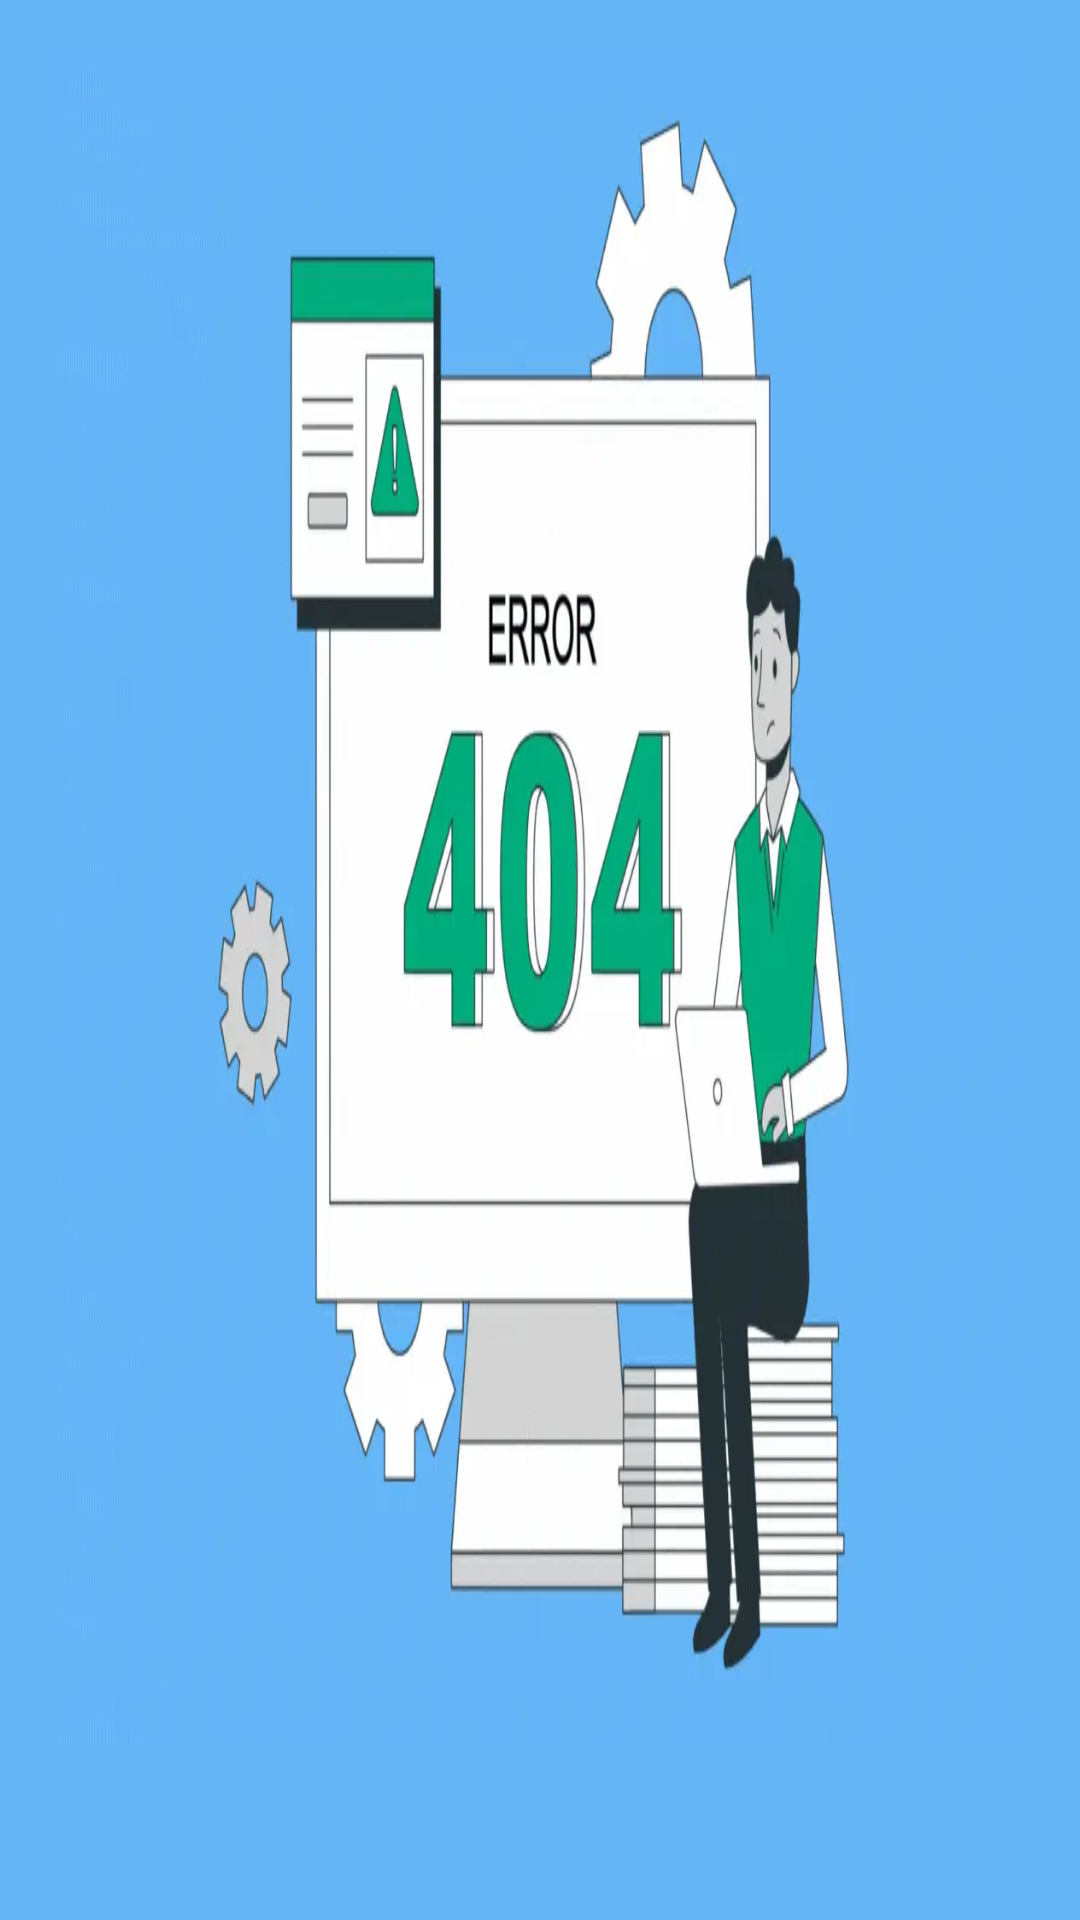

Here is an Android app screen rendered from its layout file. Give the layout XML and the strings, colors and styles it references.
<!-- AndroidManifest.xml: application theme Theme.ProjectCapstone -->
<!-- res/layout/view_error.xml -->
<?xml version="1.0" encoding="utf-8"?>
<androidx.constraintlayout.widget.ConstraintLayout
    xmlns:android="http://schemas.android.com/apk/res/android"
    xmlns:app="http://schemas.android.com/apk/res-auto"
    android:layout_width="match_parent"
    android:layout_height="match_parent">

    <ImageView
        android:layout_width="match_parent"
        android:layout_height="0dp"
        android:layout_margin="16dp"
        android:scaleType="fitXY"
        android:src="@drawable/error"
        app:layout_constraintTop_toTopOf="parent"
        app:layout_constraintBottom_toTopOf="@+id/tvError"
        app:layout_constraintEnd_toEndOf="parent"
        app:layout_constraintStart_toStartOf="parent"
        android:contentDescription="@string/newsImgError_description" />

    <TextView
        android:id="@+id/tvError"
        android:layout_width="wrap_content"
        android:layout_height="wrap_content"
        android:layout_centerInParent="true"
        android:layout_margin="16dp"
        android:text=""
        android:textSize="20sp"
        android:textStyle="bold"
        android:textColor="@color/white"
        app:layout_constraintBottom_toBottomOf="parent"
        app:layout_constraintEnd_toEndOf="parent"
        app:layout_constraintStart_toStartOf="parent" />

</androidx.constraintlayout.widget.ConstraintLayout>
<!-- resources referenced by this layout -->
<resources>
  <color name="white">#FFFFFFFF</color>
  <!-- drawable error: webp bitmap (drawable, 279926 bytes) -->
  <string name="newsImgError_description">error</string>
  <style name="Theme.ProjectCapstone" parent="Theme.MaterialComponents.DayNight.DarkActionBar">
          
          <item name="colorPrimary">@color/blue_day</item>
          <item name="colorPrimaryVariant">@color/blue_day</item>
          <item name="colorOnPrimary">@color/white</item>
          
          <item name="colorSecondary">@color/teal_200</item>
          <item name="colorSecondaryVariant">@color/teal_200</item>
          <item name="colorOnSecondary">@color/black</item>
          
          <item name="android:statusBarColor">?attr/colorPrimaryVariant</item>
          
          <item name="android:windowBackground">@color/blue_day</item>
      </style>
  <color name="blue_day">#64B5F6</color>
  <color name="teal_200">#FF03DAC5</color>
  <color name="black">#FF000000</color>
</resources>
